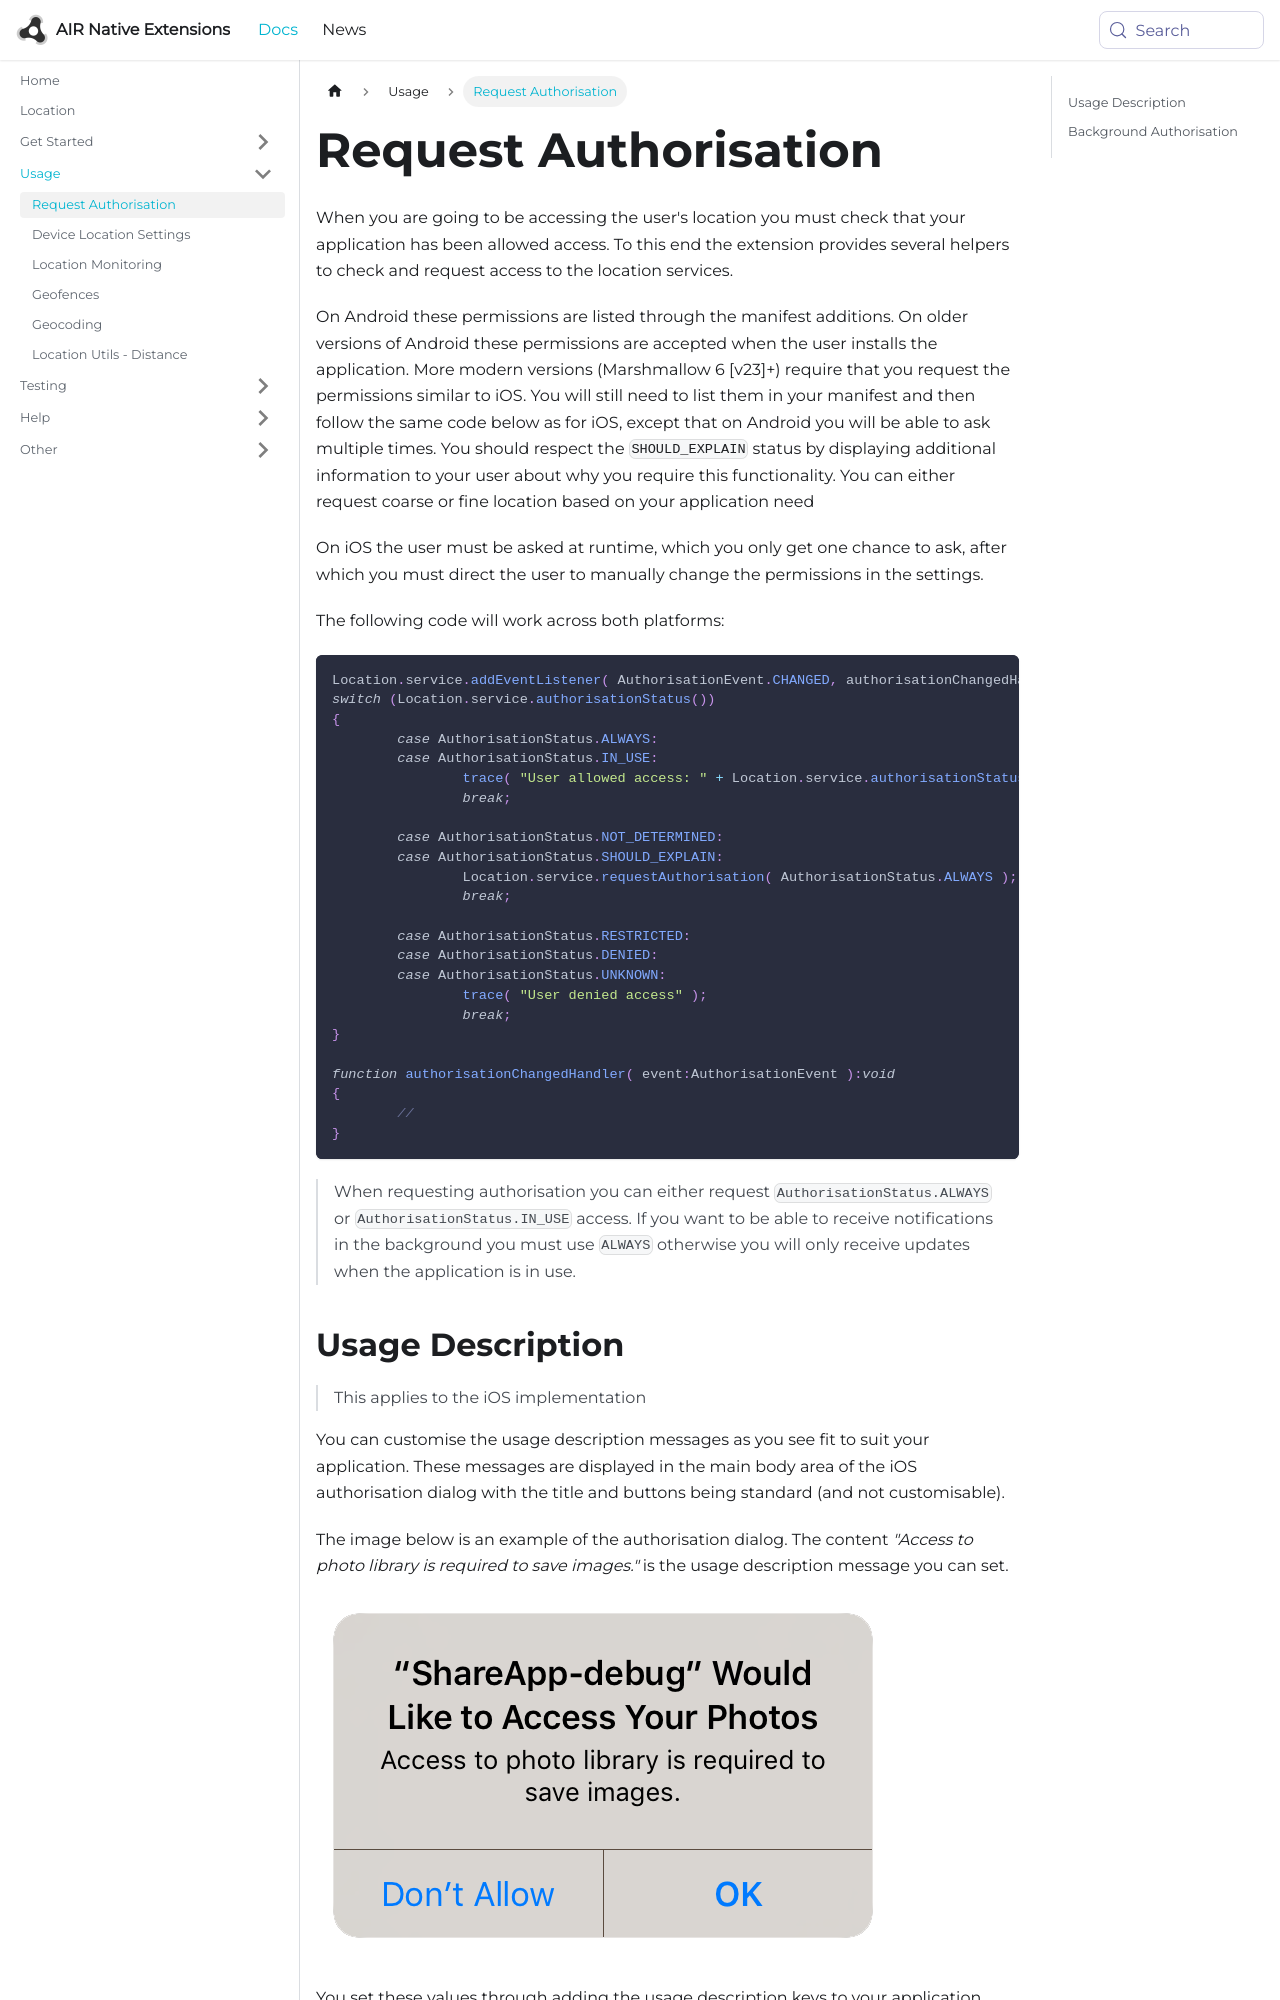

repository: airnativeextensions/nativeextensions-documentation · page: docs/location/request-authorisation/index.html · generator: docusaurus

---
title: Request Authorisation
sidebar_label: Request Authorisation
---

When you are going to be accessing the user's location you must check that your 
application has been allowed access. To this end the extension provides several 
helpers to check and request access to the location services.

On Android these permissions are listed through the manifest additions. 
On older versions of Android these permissions are accepted when the user installs 
the application. More modern versions (Marshmallow 6 [v23]+) require that you 
request the permissions similar to iOS. You will still need to list them in your
manifest and then follow the same code below as for iOS, except that on Android 
you will be able to ask multiple times. You should respect the `SHOULD_EXPLAIN`
status by displaying additional information to your user about why you require 
this functionality. You can either request coarse or fine location based on your 
application need

On iOS the user must be asked at runtime, which you only get one chance to ask, 
after which you must direct the user to manually change the permissions in the settings.

The following code will work across both platforms:
